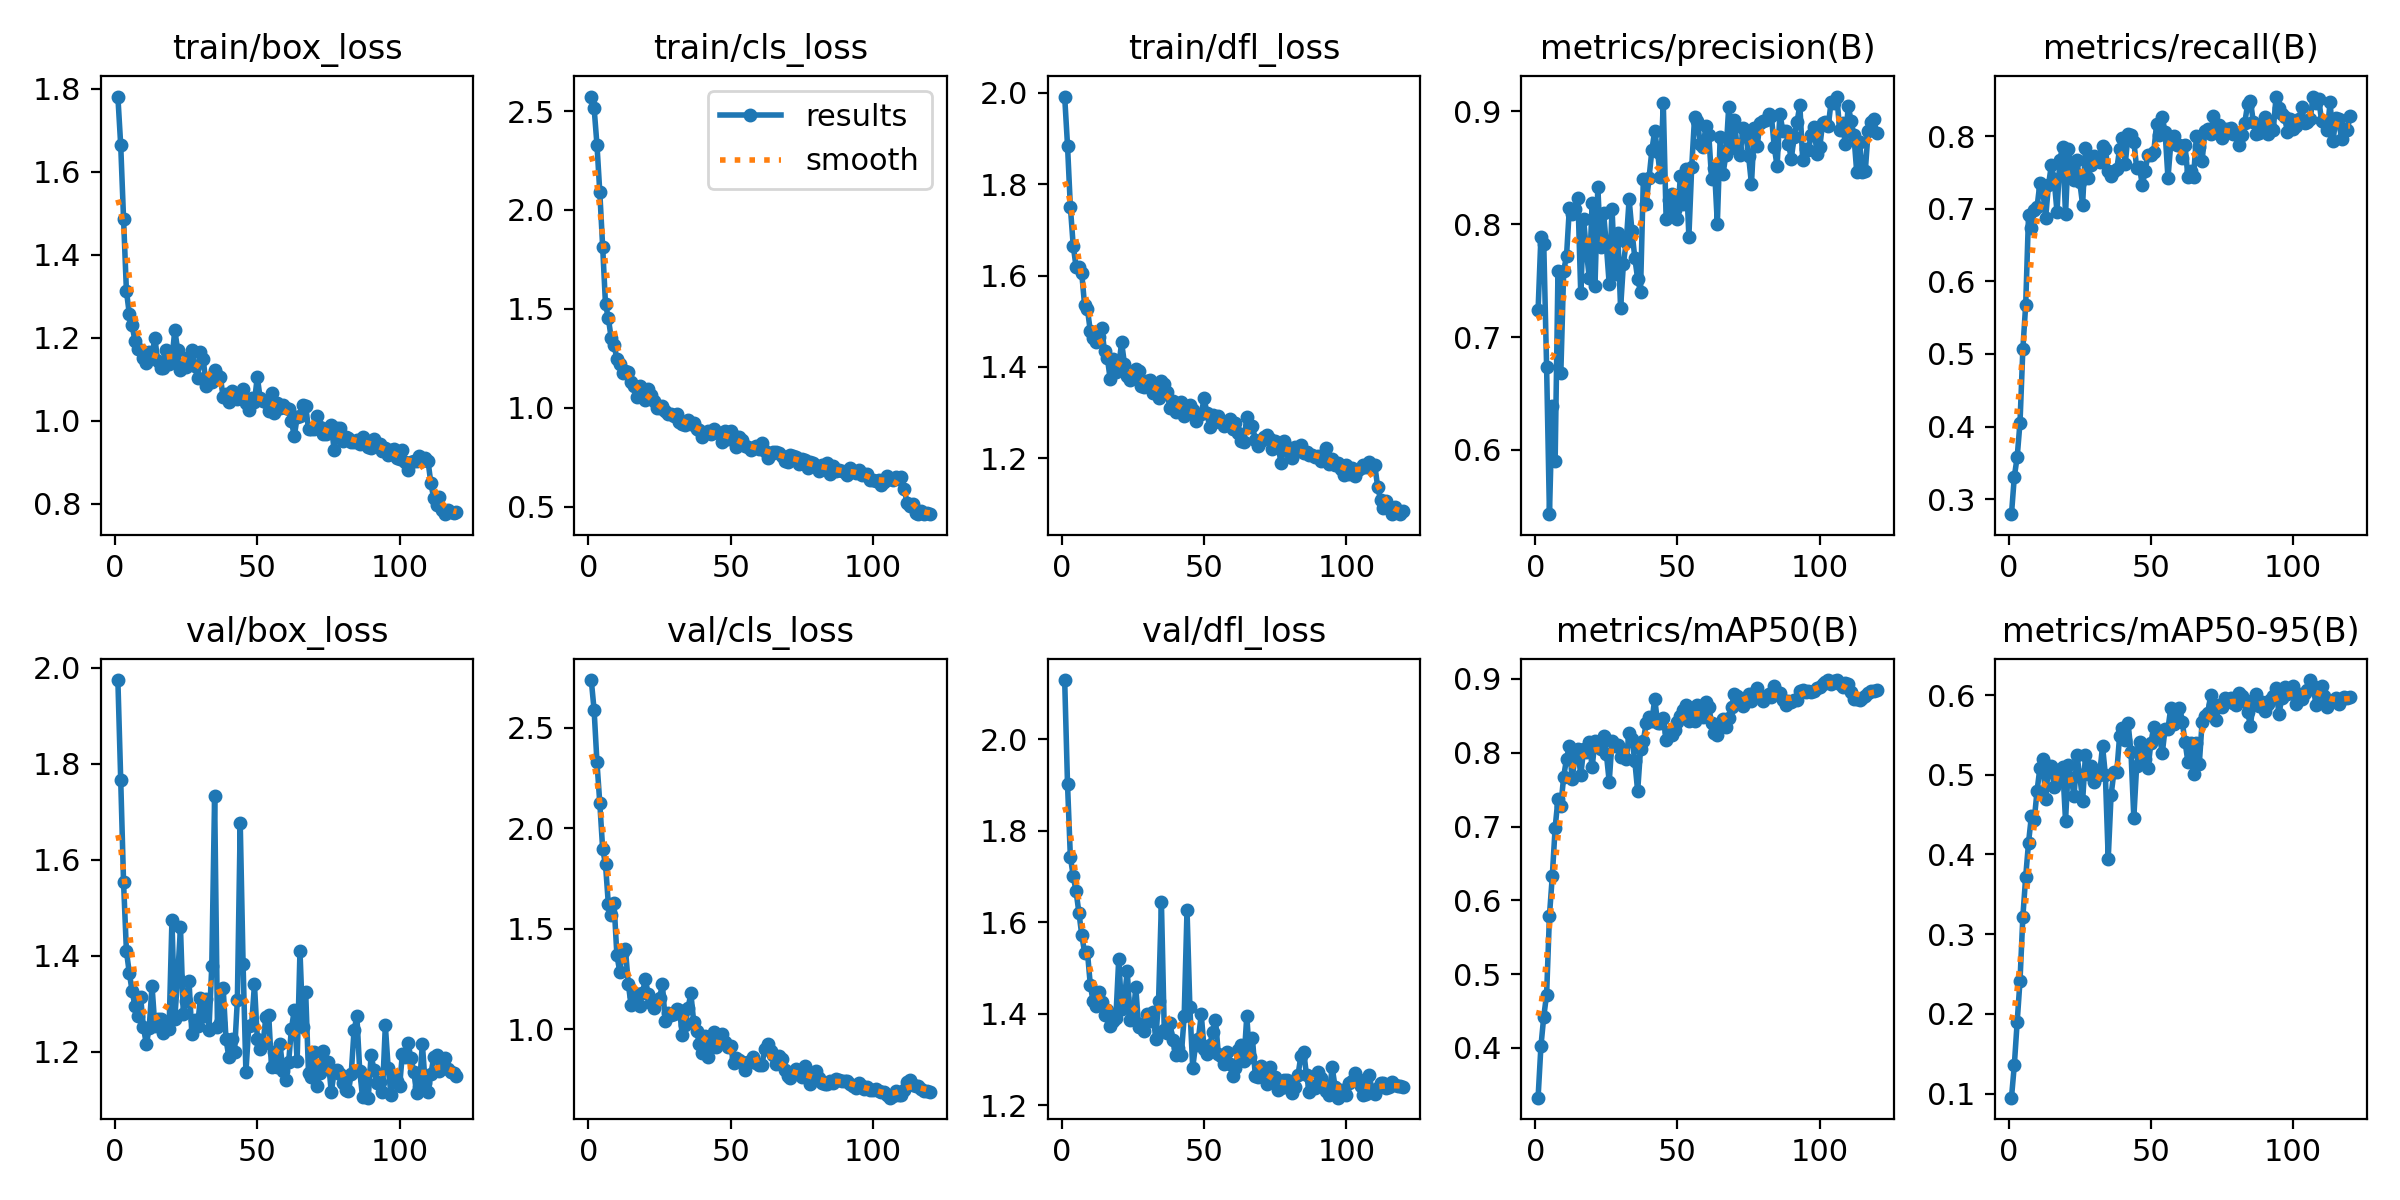

Data behind this chart, as committed beside it:
epoch, train/box_loss, train/cls_loss, train/dfl_loss, metrics/precision(B), metrics/recall(B), metrics/mAP50(B), metrics/mAP50-95(B), val/box_loss, val/cls_loss, val/dfl_loss, lr/pg0, lr/pg1, lr/pg2
1, 1.781, 2.573, 1.991, 0.7236, 0.2792, 0.3327, 0.09496, 1.974, 2.737, 2.129, 5e-05, 5e-05, 5e-05
2, 1.663, 2.515, 1.884, 0.7891, 0.3308, 0.4021, 0.1357, 1.766, 2.587, 1.902, 0.0001116, 0.0001116, 0.0001116
3, 1.486, 2.33, 1.75, 0.7824, 0.3579, 0.4426, 0.1898, 1.553, 2.327, 1.743, 0.0001721, 0.0001721, 0.0001721
4, 1.313, 2.089, 1.665, 0.6735, 0.4056, 0.4723, 0.2419, 1.41, 2.124, 1.702, 0.0002316, 0.0002316, 0.0002316
5, 1.258, 1.814, 1.619, 0.543, 0.5068, 0.5794, 0.3219, 1.365, 1.897, 1.668, 0.0002901, 0.0002901, 0.0002901
6, 1.23, 1.522, 1.619, 0.6385, 0.5681, 0.633, 0.3722, 1.327, 1.819, 1.621, 0.0003476, 0.0003476, 0.0003476
7, 1.193, 1.453, 1.605, 0.5904, 0.692, 0.6985, 0.415, 1.295, 1.622, 1.573, 0.000404, 0.000404, 0.000404
8, 1.173, 1.351, 1.535, 0.7588, 0.6734, 0.7375, 0.4481, 1.275, 1.568, 1.534, 0.0004594, 0.0004594, 0.0004594
9, 1.17, 1.319, 1.527, 0.6686, 0.6985, 0.728, 0.4434, 1.313, 1.626, 1.536, 0.0005137, 0.0005137, 0.0005137
10, 1.151, 1.245, 1.479, 0.7586, 0.7028, 0.7677, 0.4801, 1.251, 1.368, 1.464, 0.000567, 0.000567, 0.000567
11, 1.139, 1.22, 1.463, 0.7721, 0.7356, 0.7918, 0.509, 1.216, 1.286, 1.427, 0.0006193, 0.0006193, 0.0006193
12, 1.166, 1.173, 1.455, 0.8144, 0.7272, 0.8093, 0.5197, 1.249, 1.383, 1.417, 0.0006706, 0.0006706, 0.0006706
13, 1.157, 1.186, 1.465, 0.8089, 0.6873, 0.7639, 0.4691, 1.338, 1.4, 1.449, 0.0007208, 0.0007208, 0.0007208
14, 1.2, 1.178, 1.486, 0.8133, 0.7325, 0.7974, 0.5107, 1.253, 1.225, 1.426, 0.00077, 0.00077, 0.00077
15, 1.144, 1.13, 1.434, 0.8234, 0.7597, 0.8047, 0.5105, 1.268, 1.119, 1.397, 0.0008182, 0.0008182, 0.0008182
16, 1.128, 1.111, 1.42, 0.7388, 0.7404, 0.7694, 0.485, 1.268, 1.165, 1.408, 0.0008653, 0.0008653, 0.0008653
17, 1.127, 1.056, 1.373, 0.8045, 0.6958, 0.8045, 0.5061, 1.24, 1.176, 1.373, 0.0009114, 0.0009114, 0.0009114
18, 1.171, 1.109, 1.416, 0.7757, 0.7677, 0.8009, 0.493, 1.253, 1.114, 1.384, 0.0009565, 0.0009565, 0.0009565
19, 1.136, 1.072, 1.389, 0.7526, 0.7857, 0.8151, 0.5096, 1.249, 1.179, 1.392, 0.001001, 0.001001, 0.001001
20, 1.147, 1.041, 1.4, 0.8192, 0.6922, 0.7805, 0.4424, 1.474, 1.249, 1.52, 0.001043, 0.001043, 0.001043
21, 1.219, 1.092, 1.454, 0.7454, 0.7821, 0.8162, 0.5124, 1.27, 1.174, 1.411, 0.001044, 0.001044, 0.001044
22, 1.172, 1.065, 1.407, 0.8327, 0.7614, 0.8153, 0.4958, 1.355, 1.129, 1.434, 0.001033, 0.001033, 0.001033
23, 1.123, 1.032, 1.381, 0.7796, 0.7395, 0.8053, 0.4733, 1.459, 1.102, 1.494, 0.001023, 0.001023, 0.001023
24, 1.133, 0.9973, 1.372, 0.8103, 0.7675, 0.8229, 0.5244, 1.278, 1.145, 1.386, 0.001013, 0.001013, 0.001013
25, 1.13, 0.9991, 1.376, 0.7813, 0.7369, 0.7987, 0.4993, 1.305, 1.154, 1.391, 0.001002, 0.001002, 0.001002
26, 1.155, 1.006, 1.395, 0.7469, 0.7058, 0.7609, 0.4665, 1.348, 1.222, 1.458, 0.0009922, 0.0009922, 0.0009922
27, 1.171, 0.9808, 1.392, 0.8135, 0.7836, 0.8158, 0.525, 1.238, 1.04, 1.37, 0.0009819, 0.0009819, 0.0009819
28, 1.131, 0.9694, 1.358, 0.7556, 0.7429, 0.8087, 0.5005, 1.267, 1.08, 1.379, 0.0009716, 0.0009716, 0.0009716
29, 1.104, 0.9698, 1.357, 0.7924, 0.7606, 0.8109, 0.5108, 1.254, 1.07, 1.363, 0.0009612, 0.0009612, 0.0009612
30, 1.167, 0.9603, 1.37, 0.7257, 0.7727, 0.7943, 0.4915, 1.312, 1.073, 1.4, 0.0009509, 0.0009509, 0.0009509
31, 1.15, 0.9674, 1.371, 0.7652, 0.7687, 0.7962, 0.4978, 1.275, 1.101, 1.384, 0.0009406, 0.0009406, 0.0009406
32, 1.083, 0.9263, 1.343, 0.7846, 0.7652, 0.7922, 0.501, 1.311, 1.093, 1.403, 0.0009303, 0.0009303, 0.0009303
33, 1.099, 0.9191, 1.351, 0.8221, 0.787, 0.8274, 0.5361, 1.245, 0.9706, 1.346, 0.00092, 0.00092, 0.00092
34, 1.093, 0.9103, 1.333, 0.7939, 0.7822, 0.8187, 0.4998, 1.378, 1.019, 1.429, 0.0009097, 0.0009097, 0.0009097
35, 1.121, 0.9394, 1.37, 0.7701, 0.7524, 0.7886, 0.3947, 1.733, 1.103, 1.644, 0.0008994, 0.0008994, 0.0008994
36, 1.111, 0.9185, 1.363, 0.7515, 0.7453, 0.7479, 0.4743, 1.252, 1.177, 1.364, 0.0008891, 0.0008891, 0.0008891
37, 1.107, 0.9229, 1.345, 0.7402, 0.7525, 0.8045, 0.5033, 1.26, 1.036, 1.359, 0.0008787, 0.0008787, 0.0008787
38, 1.057, 0.8937, 1.31, 0.8405, 0.7543, 0.816, 0.503, 1.334, 0.9917, 1.381, 0.0008684, 0.0008684, 0.0008684
39, 1.064, 0.8894, 1.325, 0.8179, 0.7826, 0.8409, 0.5487, 1.227, 0.9275, 1.343, 0.0008581, 0.0008581, 0.0008581
40, 1.044, 0.8502, 1.302, 0.841, 0.7983, 0.8481, 0.5589, 1.189, 0.8813, 1.311, 0.0008478, 0.0008478, 0.0008478
41, 1.073, 0.8711, 1.313, 0.8657, 0.7623, 0.8426, 0.5437, 1.227, 0.9637, 1.325, 0.0008375, 0.0008375, 0.0008375
42, 1.062, 0.8837, 1.323, 0.8831, 0.8032, 0.8732, 0.5644, 1.2, 0.8602, 1.311, 0.0008272, 0.0008272, 0.0008272
43, 1.052, 0.8676, 1.292, 0.8638, 0.8018, 0.8402, 0.5283, 1.309, 0.9362, 1.394, 0.0008169, 0.0008169, 0.0008169
44, 1.067, 0.8899, 1.3, 0.8418, 0.7927, 0.8403, 0.4461, 1.677, 0.9868, 1.627, 0.0008066, 0.0008066, 0.0008066
45, 1.078, 0.8763, 1.316, 0.9079, 0.7564, 0.847, 0.5115, 1.383, 0.911, 1.415, 0.0007962, 0.0007962, 0.0007962
46, 1.042, 0.8743, 1.306, 0.8049, 0.7572, 0.8179, 0.5412, 1.157, 0.9453, 1.282, 0.0007859, 0.0007859, 0.0007859
47, 1.027, 0.8243, 1.281, 0.8213, 0.7323, 0.8278, 0.5315, 1.254, 0.976, 1.332, 0.0007756, 0.0007756, 0.0007756
48, 1.055, 0.882, 1.294, 0.827, 0.7528, 0.8246, 0.5195, 1.256, 0.9365, 1.345, 0.0007653, 0.0007653, 0.0007653
49, 1.046, 0.8432, 1.297, 0.813, 0.7745, 0.8315, 0.5082, 1.341, 0.9128, 1.399, 0.000755, 0.000755, 0.000755
50, 1.106, 0.8795, 1.331, 0.8046, 0.7739, 0.8417, 0.5403, 1.228, 0.9163, 1.323, 0.0007447, 0.0007447, 0.0007447
51, 1.055, 0.8571, 1.299, 0.8426, 0.7785, 0.8498, 0.5596, 1.206, 0.8288, 1.313, 0.0007344, 0.0007344, 0.0007344
52, 1.048, 0.8016, 1.268, 0.8176, 0.8164, 0.8578, 0.554, 1.216, 0.8559, 1.331, 0.0007241, 0.0007241, 0.0007241
53, 1.046, 0.8497, 1.295, 0.8492, 0.8022, 0.8648, 0.5494, 1.272, 0.8445, 1.361, 0.0007137, 0.0007137, 0.0007137
54, 1.024, 0.837, 1.279, 0.789, 0.8264, 0.843, 0.5271, 1.278, 0.8339, 1.387, 0.0007034, 0.0007034, 0.0007034
55, 1.067, 0.8063, 1.294, 0.8511, 0.8054, 0.8512, 0.558, 1.168, 0.7962, 1.313, 0.0006931, 0.0006931, 0.0006931
56, 1.02, 0.7993, 1.28, 0.895, 0.7425, 0.843, 0.5579, 1.2, 0.8378, 1.307, 0.0006828, 0.0006828, 0.0006828
57, 1.042, 0.788, 1.27, 0.8915, 0.7903, 0.8652, 0.5839, 1.169, 0.8399, 1.291, 0.0006725, 0.0006725, 0.0006725
58, 1.03, 0.7942, 1.278, 0.8709, 0.8009, 0.8532, 0.5642, 1.216, 0.8588, 1.316, 0.0006622, 0.0006622, 0.0006622
59, 1.037, 0.8058, 1.285, 0.8686, 0.7885, 0.848, 0.5728, 1.161, 0.8306, 1.291, 0.0006519, 0.0006519, 0.0006519
60, 1.031, 0.7896, 1.263, 0.8872, 0.7884, 0.8687, 0.5838, 1.141, 0.8215, 1.264, 0.0006416, 0.0006416, 0.0006416
... 60 more rows
